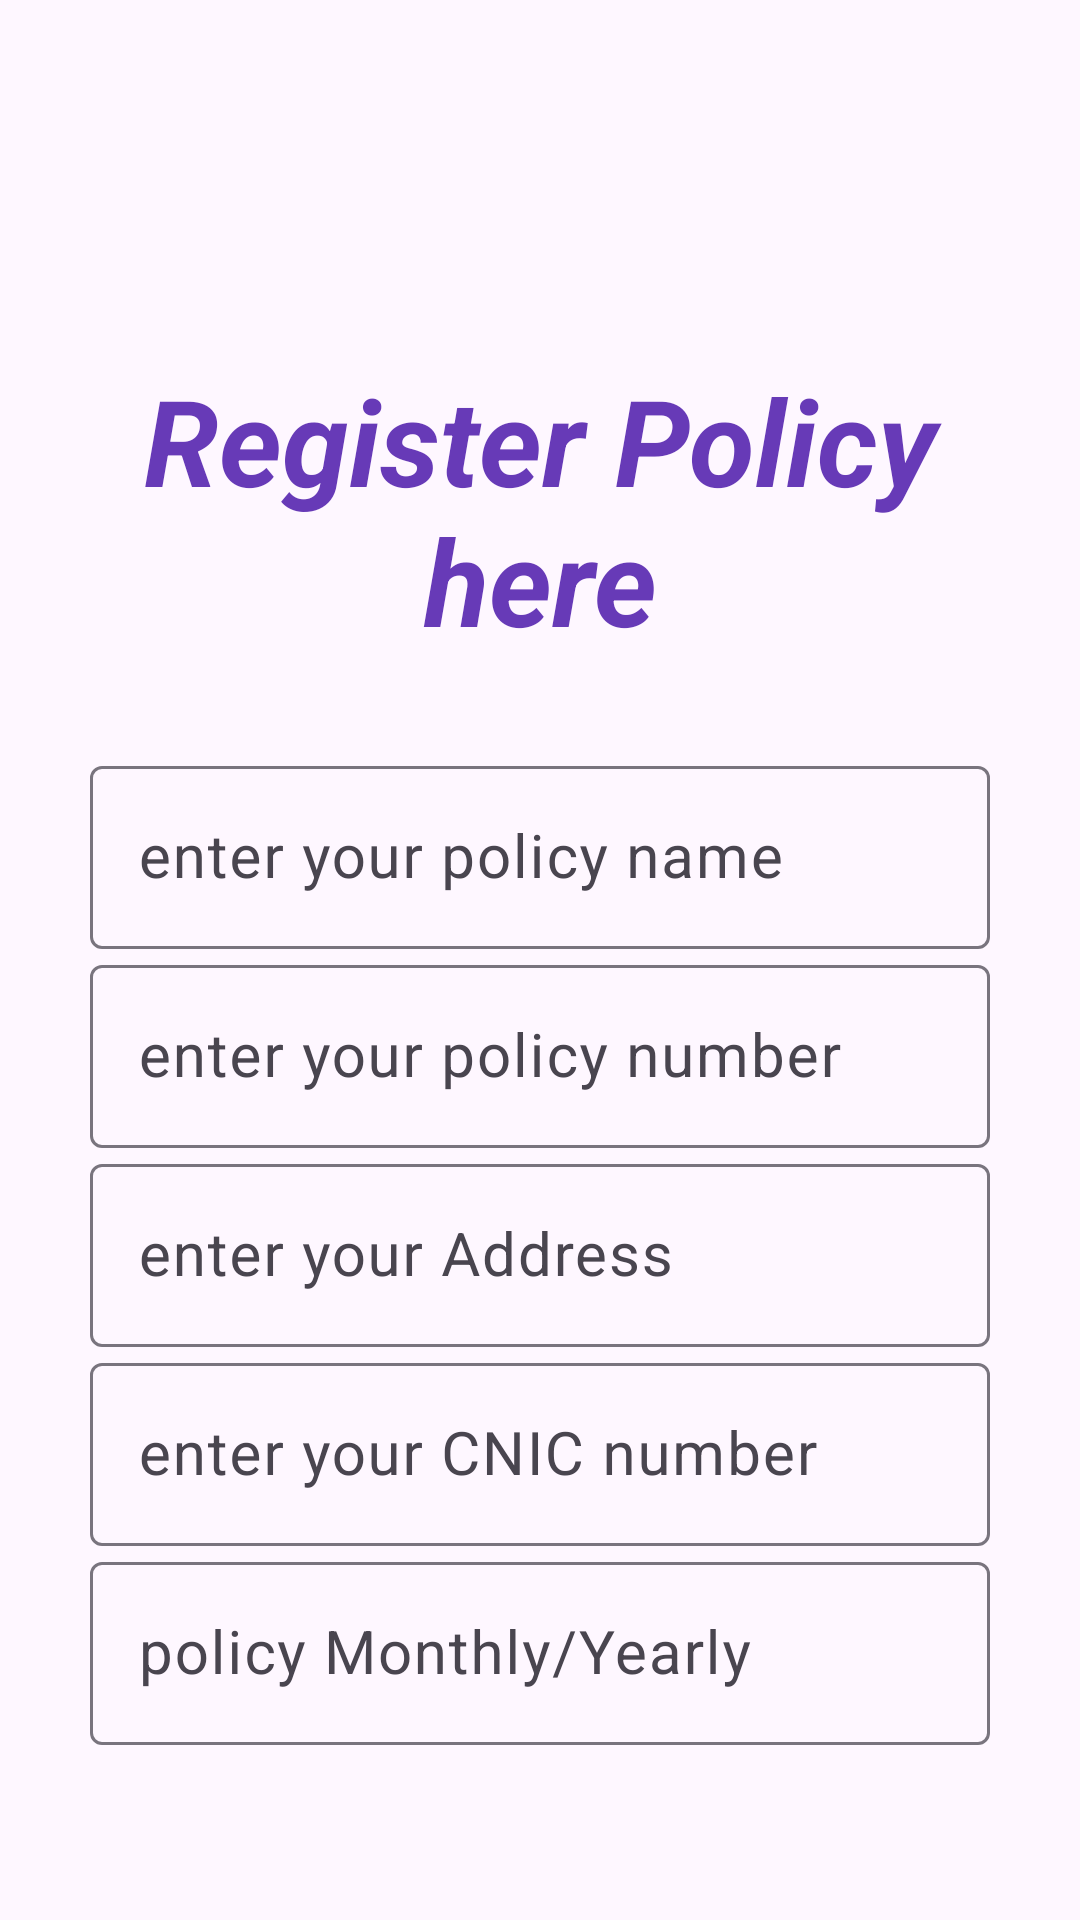

Write the Android layout XML for this screen, with the resource values it uses.
<!-- AndroidManifest.xml: application theme Theme.INSURENCEAPP -->
<!-- res/layout/activity_buy_user.xml -->
<?xml version="1.0" encoding="utf-8"?>
<LinearLayout xmlns:android="http://schemas.android.com/apk/res/android"
    xmlns:app="http://schemas.android.com/apk/res-auto"
    xmlns:tools="http://schemas.android.com/tools"
    android:layout_width="match_parent"
    android:layout_height="match_parent"
    tools:context=".BuyActivityUser"
    android:orientation="vertical"
    android:padding="30dp">



    <TextView
        android:layout_width="match_parent"
        android:layout_height="wrap_content"
        android:layout_gravity="center"
        android:text="Register Policy here"
        android:textAlignment="center"
        android:textColor="#673AB7"
        android:textSize="40dp"
        android:textStyle="bold|italic"
        android:layout_marginTop="90dp">

    </TextView>
    <com.google.android.material.textfield.TextInputLayout
        android:layout_width="match_parent"
        android:layout_height="wrap_content"
        android:layout_marginTop="30dp">

        <com.google.android.material.textfield.TextInputEditText
            android:id="@+id/policyNameEditText"
            android:layout_width="match_parent"
            android:layout_height="wrap_content"
            android:hint="enter your policy name"
            android:inputType="text"
            android:textSize="20dp" />
    </com.google.android.material.textfield.TextInputLayout>
    <com.google.android.material.textfield.TextInputLayout
        android:layout_width="match_parent"
        android:layout_height="wrap_content">

        <com.google.android.material.textfield.TextInputEditText
            android:id="@+id/policyNumberEditText"
            android:layout_width="match_parent"
            android:layout_height="wrap_content"
            android:hint="enter your policy number"
            android:inputType="text"
            android:textSize="20dp"
            android:layout_marginTop="30dp"/>
    </com.google.android.material.textfield.TextInputLayout>
    <com.google.android.material.textfield.TextInputLayout
        android:layout_width="match_parent"
        android:layout_height="wrap_content">

        <com.google.android.material.textfield.TextInputEditText
            android:id="@+id/policyaddressEdiText"
            android:layout_width="match_parent"
            android:layout_height="wrap_content"
            android:hint="enter your Address"
            android:inputType="text"
            android:textSize="20dp"
            android:layout_marginTop="30dp"/>
    </com.google.android.material.textfield.TextInputLayout>

    <com.google.android.material.textfield.TextInputLayout
        android:layout_width="match_parent"
        android:layout_height="wrap_content">

        <com.google.android.material.textfield.TextInputEditText
            android:id="@+id/policyCnicEditText"
            android:layout_width="match_parent"
            android:layout_height="wrap_content"
            android:hint="enter your CNIC number"
            android:inputType="text"
            android:textSize="20dp"
            android:layout_marginTop="30dp"/>
    </com.google.android.material.textfield.TextInputLayout>
    <com.google.android.material.textfield.TextInputLayout
        android:layout_width="match_parent"
        android:layout_height="wrap_content">

        <com.google.android.material.textfield.TextInputEditText
            android:id="@+id/policyTimeEditText"
            android:layout_width="match_parent"
            android:layout_height="wrap_content"
            android:hint="policy Monthly/Yearly"
            android:inputType="text"
            android:textSize="20dp"
            android:layout_marginTop="30dp"/>
    </com.google.android.material.textfield.TextInputLayout>



    <Button
        android:layout_marginTop="30dp"
        android:id="@+id/savePolicyButton"
        android:layout_width="match_parent"
        android:layout_height="wrap_content"

        android:text="Buy Policy" />

</LinearLayout>
<!-- resources referenced by this layout -->
<resources>
  <style name="Theme.INSURENCEAPP" parent="Base.Theme.INSURENCEAPP" />
  <style name="Base.Theme.INSURENCEAPP" parent="Theme.Material3.DayNight.NoActionBar">
          
          
      </style>
</resources>
